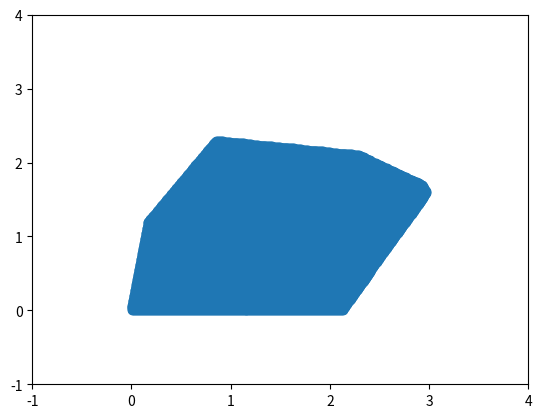

Reproduce this figure in Python.
import matplotlib.pyplot as plt
import matplotlib.patches as patches
from matplotlib.path import Path
from scipy.spatial import Voronoi, voronoi_plot_2d
import numpy as np

#Define Polygonal Environment

polygon_coords = [(0,0), (2.125,0),(2.9325,1.5),(2.975,1.6),
(2.9325,1.7),(2.295,2.1),(0.85,2.3),(0.17,1.2),(0,0)] #TODO: Make it customizable

resolution = 0.01 #TODO: Use it

polygon = Path(polygon_coords) # make a polygon

fig, ax = plt.subplots()
patch = patches.PathPatch(polygon, facecolor='None')
ax.add_patch(patch)
ax.set_xlim(-1, 4)
ax.set_ylim(-1, 4)

#Define pdf

def density_gaussian(x_center, y_center):
    resultx = []
    resulty = []

    x, y = np.meshgrid(np.arange(0,3,0.01), np.arange(0,3,0.01)) # make a canvas with coordinates
    x, y = x.flatten(), y.flatten()
    points = np.vstack((x,y)).T
    print(points)

    grid = polygon.contains_points(points)

    for i in range(0,len(grid)):
            if(grid[i]):
                resultx.append(points[i][0])
                resulty.append(points[i][1])
    
    plt.scatter(resultx, resulty)

density_gaussian(0,0)

plt.show()
